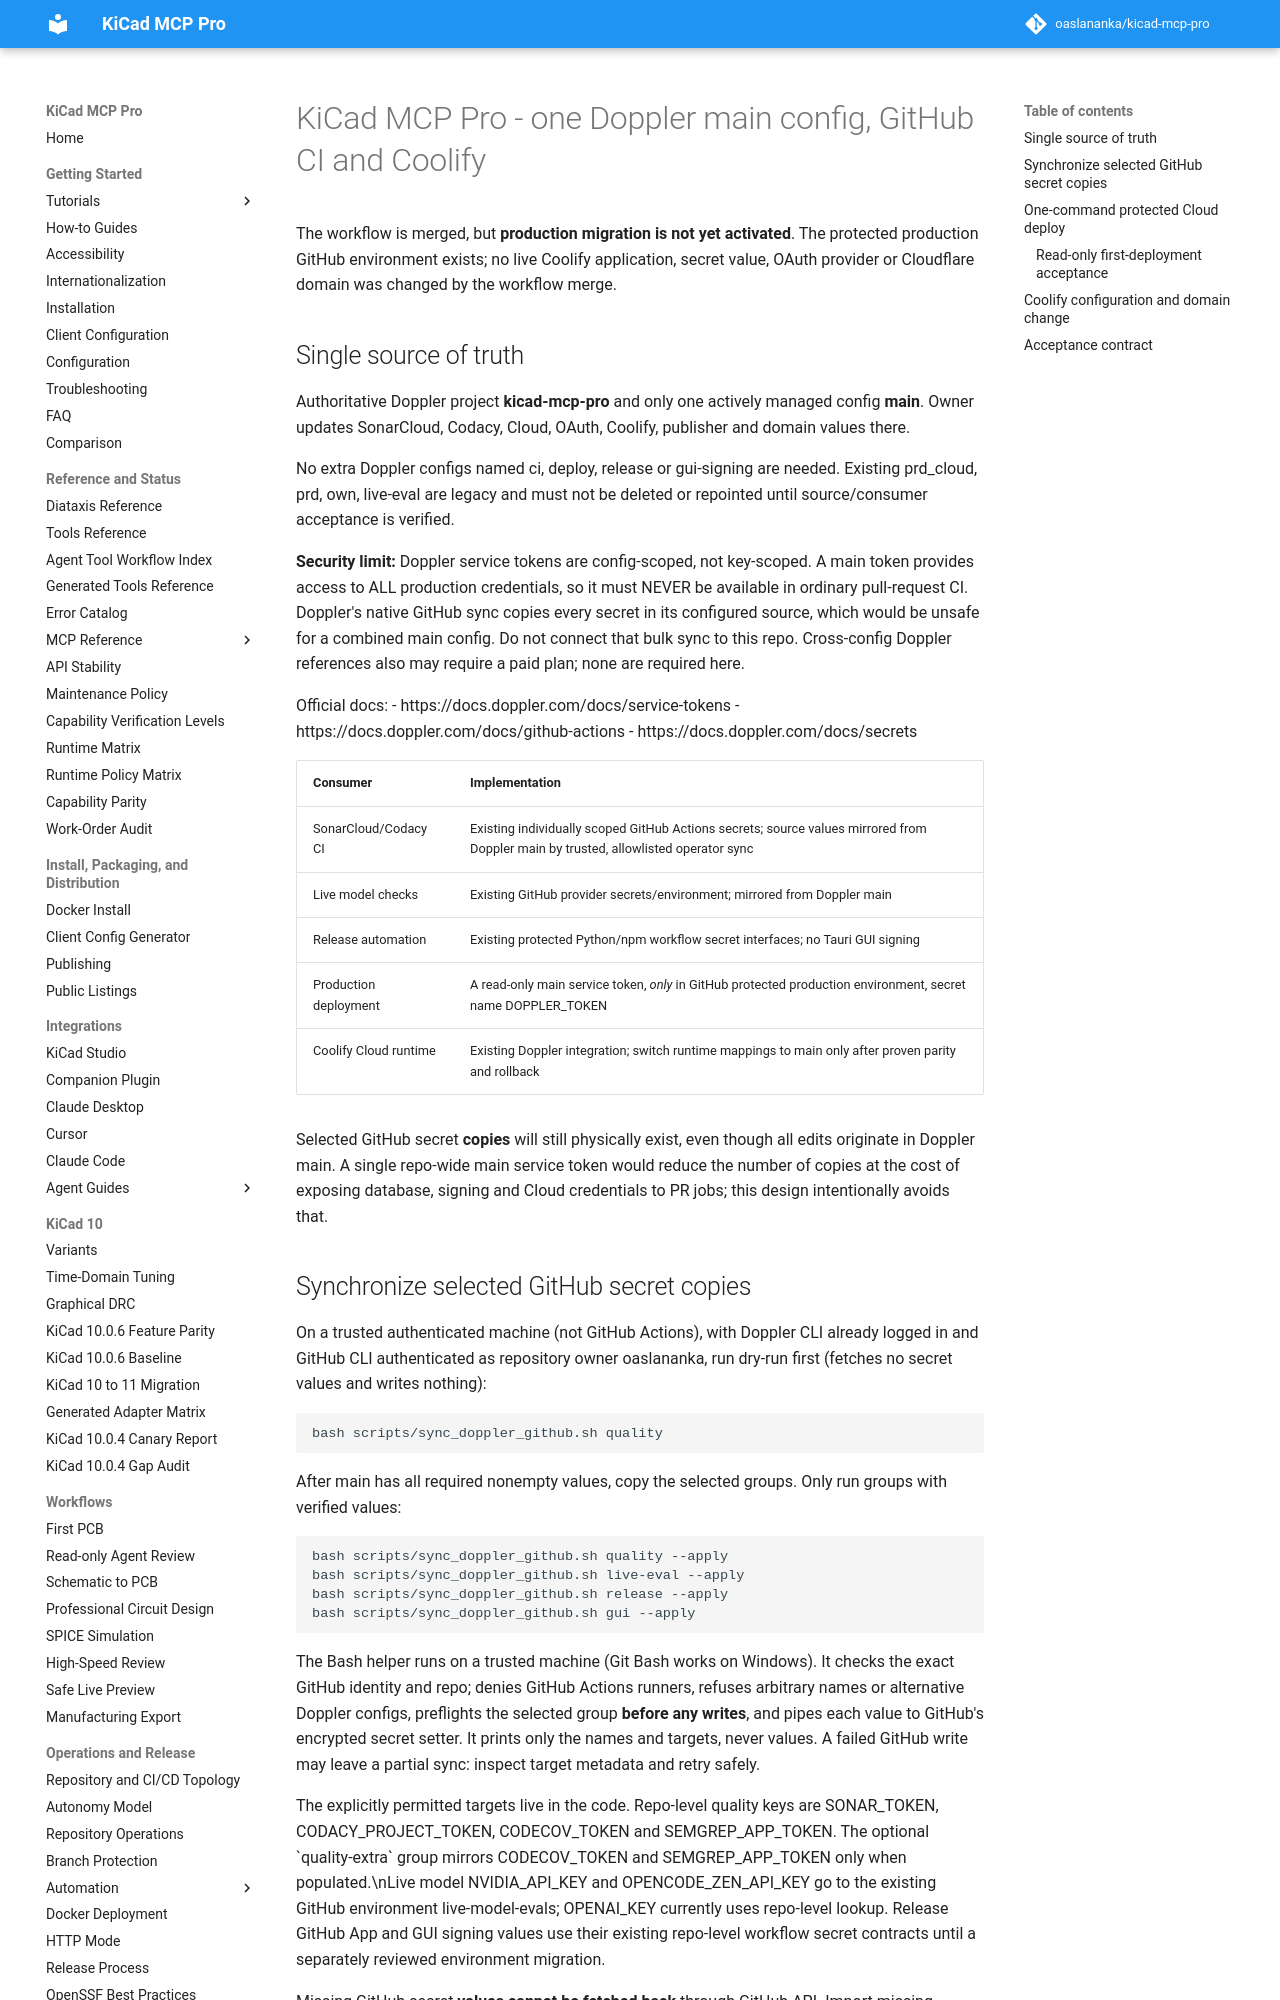

repository: oaslananka/kicad-mcp-pro · page: development/doppler-coolify-deployment/index.html · generator: mkdocs

# KiCad MCP Pro - one Doppler main config, GitHub CI and Coolify

The workflow is merged, but **production migration is not yet activated**.
The protected production GitHub environment exists; no live Coolify application,
secret value, OAuth provider or Cloudflare domain was changed by the workflow merge.

## Single source of truth

Authoritative Doppler project **kicad-mcp-pro** and only one actively
managed config **main**. Owner updates SonarCloud, Codacy, Cloud, OAuth,
Coolify, publisher and domain values there.

No extra Doppler configs named ci, deploy, release or gui-signing are needed.
Existing prd_cloud, prd, own, live-eval are legacy and must not be
deleted or repointed until source/consumer acceptance is verified.

**Security limit:** Doppler service tokens are config-scoped, not key-scoped.
A main token provides access to ALL production credentials, so it must NEVER
be available in ordinary pull-request CI. Doppler's native GitHub sync copies
every secret in its configured source, which would be unsafe for a combined
main config. Do not connect that bulk sync to this repo. Cross-config
Doppler references also may require a paid plan; none are required here.

Official docs:
- https://docs.doppler.com/docs/service-tokens
- https://docs.doppler.com/docs/github-actions
- https://docs.doppler.com/docs/secrets

| Consumer | Implementation |
| --- | --- |
| SonarCloud/Codacy CI | Existing individually scoped GitHub Actions secrets; source values mirrored from Doppler main by trusted, allowlisted operator sync |
| Live model checks | Existing GitHub provider secrets/environment; mirrored from Doppler main |
| Release automation | Existing protected Python/npm workflow secret interfaces; no Tauri GUI signing |
| Production deployment | A read-only main service token, *only* in GitHub protected production environment, secret name DOPPLER_TOKEN |
| Coolify Cloud runtime | Existing Doppler integration; switch runtime mappings to main only after proven parity and rollback |

Selected GitHub secret **copies** will still physically exist, even though
all edits originate in Doppler main. A single repo-wide main service token
would reduce the number of copies at the cost of exposing database, signing
and Cloud credentials to PR jobs; this design intentionally avoids that.
